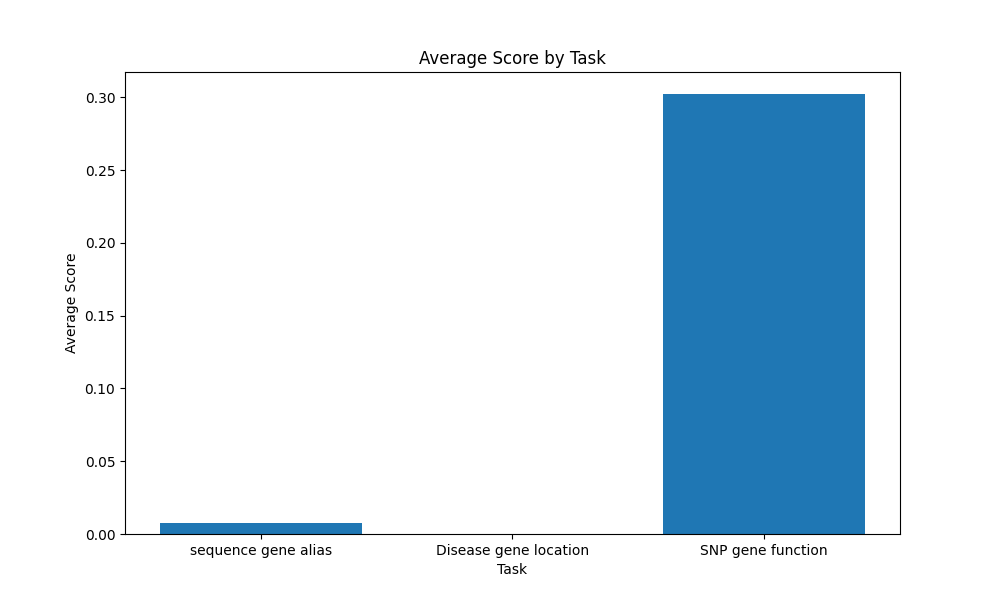

The table this chart was drawn from, first rows:
id, task, question, gold, raw_pred, pred, score, success
0, sequence gene alias, What are the aliases of the gene that co…, ['SLC38A6', 'NAT-1', 'SNAT6'], Let's break down the steps and the solut…, ["Let's break down the steps and the sol…, 0.0, True
1, sequence gene alias, What are the aliases of the gene that co…, ['FCGR3A', 'CD16', 'FCG3', 'CD16A', 'FCG…, Let's break down your question and solve…, ["Let's break down your question and sol…, 0.2448, True
2, sequence gene alias, What are the aliases of the gene that co…, ['FNDC11', 'C20orf195'], Let's break down your question and solve…, ["Let's break down your question and sol…, 0.0, True
3, sequence gene alias, What are the aliases of the gene that co…, ['EOLA2', 'CXorf40B'], Let's break down your question into sub-…, ["Let's break down your question into su…, 0.0, True
4, sequence gene alias, What are the aliases of the gene that co…, ['PSMB10', 'LMP10', 'MECL1', 'PRAAS5', '…, Let's decompose and answer your question…, ["Let's decompose and answer your questi…, 0.0, True
5, sequence gene alias, What are the aliases of the gene that co…, ['QSOX2', 'SOXN', 'QSCN6L1'], Let's break down your question into step…, ["Let's break down your question into st…, 0.0, True
6, sequence gene alias, What are the aliases of the gene that co…, ['OR10A2', 'OST363', 'OR10A2P', 'OR11-82…, Let's break down your question and answe…, ["Let's break down your question and ans…, 0.0, True
7, sequence gene alias, What are the aliases of the gene that co…, ['NUP50', 'NPAP60', 'NPAP60L'], Let's break down your question into sub-…, ["Let's break down your question into su…, 0.0, True
8, sequence gene alias, What are the aliases of the gene that co…, ['MLLT10', 'AF10'], Let's break down the process and answer …, ["Let's break down the process and answe…, 0.0, True
9, sequence gene alias, What are the aliases of the gene that co…, ['MRPL57', 'MRP63', 'bMRP63'], Let's break down your question into sub-…, ["Let's break down your question into su…, 0.0, True
10, sequence gene alias, What are the aliases of the gene that co…, ['SYT4', 'HsT1192'], Let's break down your question and solve…, ["Let's break down your question and sol…, 0.0, True
11, sequence gene alias, What are the aliases of the gene that co…, ['ZBTB6', 'ZID', 'ZNF482'], Let's break down your question into logi…, ["Let's break down your question into lo…, 0.0, True
12, sequence gene alias, What are the aliases of the gene that co…, ['PTH', 'FIH1', 'PTH1'], Let's break down your question into step…, ["Let's break down your question into st…, 0.0, True
13, sequence gene alias, What are the aliases of the gene that co…, ['ASIP', 'ASP', 'AGSW', 'AGTI', 'AGTIL',…, Let's break down your question into sub-…, ["Let's break down your question into su…, 0.09474, True
14, sequence gene alias, What are the aliases of the gene that co…, ['LCE2A', 'LEP9'], Let's break down your question into sub-…, ["Let's break down your question into su…, 0.0, True
15, sequence gene alias, What are the aliases of the gene that co…, ['SEPTIN3', 'SEP3', 'SEPT3', 'bK250D10.3…, Let's break down your question and solve…, ["Let's break down your question and sol…, 0.0, True
16, sequence gene alias, What are the aliases of the gene that co…, ['TWIST2', 'AMS', 'FFDD3', 'BBRSAY', 'DE…, Let's break down your question into sub-…, ["Let's break down your question into su…, 0.0, True
17, sequence gene alias, What are the aliases of the gene that co…, ['METTL24', 'C6orf186'], Let's break down your question into sub-…, ["Let's break down your question into su…, 0.0, True
18, sequence gene alias, What are the aliases of the gene that co…, ['RNGTT', 'HCE', 'HCE1', 'hCAP', 'CAP1A'…, Let's break down and solve your question…, ["Let's break down and solve your questi…, 0.0, True
19, sequence gene alias, What are the aliases of the gene that co…, ['RNF7', 'SAG', 'ROC2', 'rbx2', 'CKBBP1'…, Let's break down your question into sub-…, ["Let's break down your question into su…, 0.0, True
20, sequence gene alias, What are the aliases of the gene that co…, ['F3', 'TF', 'TFA', 'CD142'], Let's break down your question and answe…, ["Let's break down your question and ans…, 0.0, True
21, sequence gene alias, What are the aliases of the gene that co…, ['SLC25A33', 'PNC1', 'BMSC-MCP'], Let's break down your question into sub-…, ["Let's break down your question into su…, 0.0, True
22, sequence gene alias, What are the aliases of the gene that co…, ['PCLO', 'ACZ', 'PCH3'], Let's break down your question and the s…, ["Let's break down your question and the…, 0.0, True
23, sequence gene alias, What are the aliases of the gene that co…, ['OR56A1', 'OR11-75'], Let's break down your question step by s…, ["Let's break down your question step by…, 0.0, True
24, sequence gene alias, What are the aliases of the gene that co…, ['E2F1', 'RBP3', 'E2F-1', 'RBAP1', 'RBBP…, Let's decompose your question into sub-q…, ["Let's decompose your question into sub…, 0.0, True
25, sequence gene alias, What are the aliases of the gene that co…, ['ZNF366', 'DCSCRIPT', 'DC-SCRIPT'], Let's break down your question and solve…, ["Let's break down your question and sol…, 0.0, True
26, sequence gene alias, What are the aliases of the gene that co…, ['ALOX15', 'LOG15', '12-LOX', '15-LOX', …, Let's break down your question step by s…, ["Let's break down your question step by…, 0.05, True
27, sequence gene alias, What are the aliases of the gene that co…, ['LYPD6B', 'CT116', 'LYPD7'], Let's break down your question and walk …, ["Let's break down your question and wal…, 0.0, True
28, sequence gene alias, What are the aliases of the gene that co…, ['PRKCH', 'PKCL', 'PKC-L', 'PRKCL', 'uOR…, Let's break down your question step by s…, ["Let's break down your question step by…, 0.0, True
29, sequence gene alias, What are the aliases of the gene that co…, ['ARHGEF26', 'SGEF', 'CSGEF', 'HMFN1864'…, Let's break down your question and the s…, ["Let's break down your question and the…, 0.0, True
30, sequence gene alias, What are the aliases of the gene that co…, ['AGAP9', 'AGAP-9', 'CTGLF6', 'bA301J7.2…, Let's break down your question into sub-…, ["Let's break down your question into su…, 0.0, True
31, sequence gene alias, What are the aliases of the gene that co…, ['IFT22', 'FAP9', 'CFAP9', 'RABL5'], Let's break down your question into sub-…, ["Let's break down your question into su…, 0.0, True
32, sequence gene alias, What are the aliases of the gene that co…, ['GLB1', 'EBP', 'ELNR1', 'MPS4B'], Let's break down your question and answe…, ["Let's break down your question and ans…, 0.0, True
33, sequence gene alias, What are the aliases of the gene that co…, ['COX7B', 'APLCC', 'LSDMCA2'], Let's break down your question into step…, ["Let's break down your question into st…, 0.0, True
34, sequence gene alias, What are the aliases of the gene that co…, ['PLK5', 'PLK-5', 'PLK5P', 'SgK384ps'], Let's break down your question step by s…, ["Let's break down your question step by…, 0.0, True
35, sequence gene alias, What are the aliases of the gene that co…, ['ANKRD60', 'C20orf86', 'bA196N14.3'], Let's break down your question and the s…, ["Let's break down your question and the…, 0.0, True
36, sequence gene alias, What are the aliases of the gene that co…, ['POC1B-GALNT4', 'GALNT4', 'GalNAc-T4'], Let's break down your question step by s…, ["Let's break down your question step by…, 0.0, True
37, sequence gene alias, What are the aliases of the gene that co…, ['INTS8', 'INT8', 'NEDCHS', 'C8orf52'], Let's break down your question into sub-…, ["Let's break down your question into su…, 0.0, True
38, sequence gene alias, What are the aliases of the gene that co…, ['CPB2', 'CPU', 'PCPB', 'TAFI'], Let's break down your question into sub-…, ["Let's break down your question into su…, 0.0, True
39, sequence gene alias, What are the aliases of the gene that co…, ['VBP1', 'PFD3', 'PFDN3', 'VBP-1', 'HIBB…, Let's break down and answer your questio…, ["Let's break down and answer your quest…, 0.0, True
40, sequence gene alias, What are the aliases of the gene that co…, ['H2BC1', 'STBP', 'TH2B', 'H2BFU', 'TSH2…, Let's break down the question and the st…, ["Let's break down the question and the …, 0.0, True
41, sequence gene alias, What are the aliases of the gene that co…, ['CPLANE2', 'RSG1', 'C1orf89'], Let's break down your question step by s…, ["Let's break down your question step by…, 0.0, True
42, sequence gene alias, What are the aliases of the gene that co…, ['ADAMDEC1', 'M12.219'], Let's break down your question and solve…, ["Let's break down your question and sol…, 0.0, True
43, sequence gene alias, What are the aliases of the gene that co…, ['B3GNT8', 'B3GALT7', 'BGALT15', 'beta3G…, Let's break down your question and answe…, ["Let's break down your question and ans…, 0.0, True
44, sequence gene alias, What are the aliases of the gene that co…, ['SRC', 'ASV', 'SRC1', 'THC6', 'c-SRC', …, Let's break down your question and solve…, ["Let's break down your question and sol…, 0.0, True
45, sequence gene alias, What are the aliases of the gene that co…, ['UBTFL1', 'HMGPI', 'C11orf27'], Let's break down your question and the s…, ["Let's break down your question and the…, 0.0, True
46, sequence gene alias, What are the aliases of the gene that co…, ['MOGS', 'DER7', 'GCS1', 'CDG2B', 'CWH41…, Let's break down your question and solve…, ["Let's break down your question and sol…, 0.0, True
47, sequence gene alias, What are the aliases of the gene that co…, ['ATOSB', 'FAM214B', 'KIAA1539'], Let's break down your question into sub-…, ["Let's break down your question into su…, 0.0, True
48, sequence gene alias, What are the aliases of the gene that co…, ['SHANK2', 'SHANK', 'AUTS17', 'CORTBP1',…, Let's break down your question and solve…, ["Let's break down your question and sol…, 0.0, True
49, sequence gene alias, What are the aliases of the gene that co…, ['PTPRR', 'PTPRQ', 'EC-PTP', 'PCPTP1', '…, Let's break down the steps and findings:…, ["Let's break down the steps and finding…, 0.0, True
50, Disease gene location, List chromosome locations of the genes r…, ['21q22.3'], Let’s decompose the question:??1. What g…, ['Let’s decompose the question:', '1. Wh…, 0.0, True
51, Disease gene location, List chromosome locations of the genes r…, ['17q21.31', '7q34'], Let's break down your question into sub-…, ["Let's break down your question into su…, 0.0, True
52, Disease gene location, List chromosome locations of the genes r…, ['20q13.32'], Let's break down your question into step…, ["Let's break down your question into st…, 0.0, True
53, Disease gene location, List chromosome locations of the genes r…, ['6p21.1'], Let's decompose your question into sub-q…, ["Let's decompose your question into sub…, 0.0, True
54, Disease gene location, List chromosome locations of the genes r…, ['17q21.2', '12q13.13'], Let's break down your question into step…, ["Let's break down your question into st…, 0.0, True
55, Disease gene location, List chromosome locations of the genes r…, ['3p24.3'], Let's decompose your question into sub-q…, ["Let's decompose your question into sub…, 0.0, True
56, Disease gene location, List chromosome locations of the genes r…, ['1p32.3'], Let's break down the question into sub-q…, ["Let's break down the question into sub…, 0.0, True
57, Disease gene location, List chromosome locations of the genes r…, ['13q33.1', '15q22.31'], Let's break down your question into sub-…, ["Let's break down your question into su…, 0.0, True
58, Disease gene location, List chromosome locations of the genes r…, ['1q22'], Let's break down your question into step…, ["Let's break down your question into st…, 0.0, True
59, Disease gene location, List chromosome locations of the genes r…, ['7q36.3'], Let's break down your question about gen…, ["Let's break down your question about g…, 0.0, True
... 90 more rows
